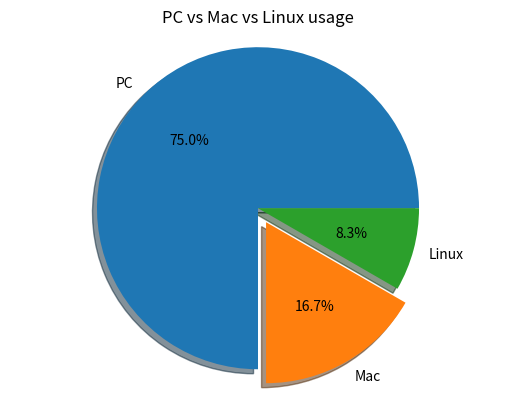

The matplotlib source for this figure:
from matplotlib import pyplot
#1. Prepare data
machine_counts = [18, 4, 2]
#2. Prepare label
machine_names = ["PC", "Mac", "Linux"]
#3. Draw pie
pyplot.pie(machine_counts, labels=machine_names, autopct="%.1f%%", shadow=True, explode= [0, 0.1, 0])
pyplot.title("PC vs Mac vs Linux usage")
pyplot.axis("equal")
#4. Show
pyplot.show()